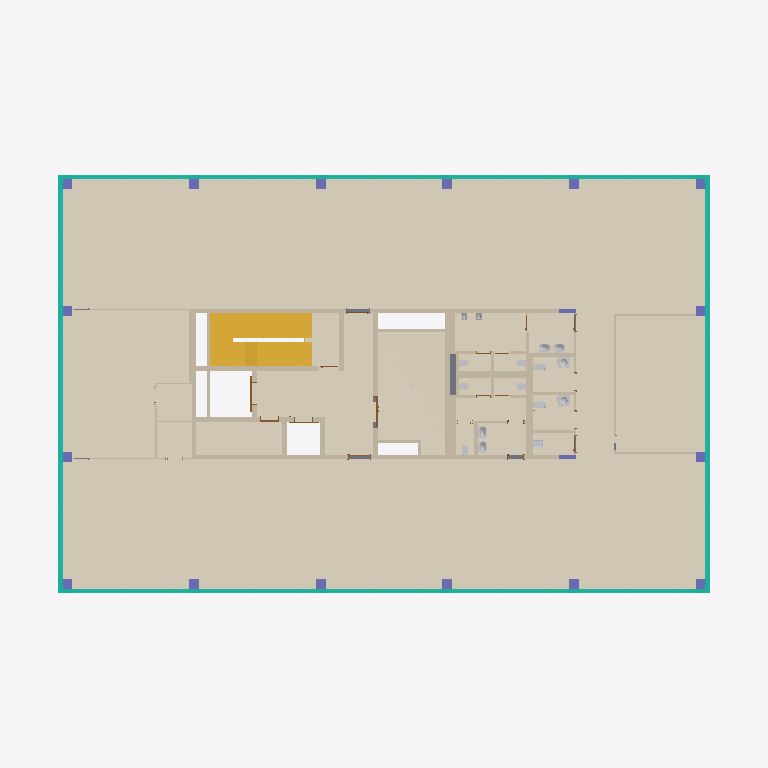
Plan cut of the same IFC building model at storey '3NP' (level 9.20 m, cut at 10.60 m), seen from above with north up, elements coloured by IFC class (only those large enough to see are counted): 43 walls (beige), 18 columns (violet), 16 curtain walls (teal), 16 other elements (light grey), 14 coverings (cream), 5 doors (brown), 2 stairs (yellow), 1 slab (grey). Cut surfaces are drawn darker.
Extent 36.5 m × 24.5 m × 20.4 m (x, y, z). Storeys (5): 1NP at 0.00 m; 2NP at 5.00 m; 3NP at 9.20 m; 4NP at 13.40 m; 5NP at 16.95 m. Elements (570): 168 IfcWall, 87 IfcDoor, 85 IfcCovering, 55 IfcCurtainWall, 52 IfcColumn, 46 IfcSanitaryTerminal, 25 IfcWasteTerminal, 24 IfcSlab, 13 IfcRailing, 7 IfcShadingDevice, 5 IfcStair, 2 IfcRoof.

HEADER;
FILE_DESCRIPTION(('ViewDefinition [CoordinationView, QuantityTakeOffAddOnView]','RevitIdentifiers [ContentGUID: a1b485fa-b3a4-4dfa-b3dc-4bb139ecaac0, VersionGUID: 8eed5829-ebf7-4390-94ee-43579d9af916, NumberOfSaves: 2683]','CoordinateReference [CoordinateBase: Internal Origin, ProjectSite: Výchozí pozemek]','ExchangeRequirement [Architecture]'),'2;1');
FILE_NAME('ASR.ifc','2026-08-08T10:24:48+02:00',('Ing. Samuel Augustín'),(''),'IfcOpenShell 0.8.5-post1','Bonsai 0.8.5-post1','');
FILE_SCHEMA(('IFC4X3'));
ENDSEC;
DATA;
#20=IFCPROJECT('2Xj8NwiwHD_hFSIx764rKm',#6,'OCB',$,$,'Office centrum Brno','',(#13),#379792);
#45=IFCSITE('2Xj8NwiwHD_hFSIx764rKo',#6,'Default',$,$,#44,$,$,.ELEMENT.,(49,11,5,999999),(16,36,55,79999),199.1,$,$);
#23=IFCBUILDING('2Xj8NwiwHD_hFSIx764rKn',#6,'Polyfunkčný objekt',$,$,#22,$,'Polyfunkčný objekt',.ELEMENT.,$,$,$);
#26=IFCBUILDINGSTOREY('2VefEmfcj8sx0WLKr$GNnn',#6,'1NP',$,$,#25,$,'1NP',.ELEMENT.,0.0);
#30=IFCBUILDINGSTOREY('27hbQtAoP6qvoEYhPARoI7',#6,'2NP',$,$,#29,$,'2NP',.ELEMENT.,4999.999999999999);
#34=IFCBUILDINGSTOREY('3ig6N2jJz05g7H9Fq$ftkL',#6,'3NP',$,$,#33,$,'3NP',.ELEMENT.,9200.0);
#38=IFCBUILDINGSTOREY('3ig6N2jJz05g7H9Fq$ftkU',#6,'4NP',$,$,#37,$,'4NP',.ELEMENT.,13400.0);
#42=IFCBUILDINGSTOREY('3ig6N2jJz05g7H9Fq$ften',#6,'5NP',$,$,#41,$,'5NP',.ELEMENT.,16954.0);
#331322=IFCCOVERING('1pwIbWf6LCSO03P$8URLqt',#6,'PD03.30.02','Podlaha v openspace (NJ)',$,#331253,#331321,'1839946',.FLOORING.);
#331406=IFCCOVERING('1pwIbWf6LCSO03P$8URLtl',#6,'PD03.70.02','Podlaha v kuchynke (NJ)',$,#331387,#331405,'1840018',.FLOORING.);
#331363=IFCCOVERING('1pwIbWf6LCSO03P$8URLts',#6,'PD03.31.02','Podlaha v zasadacej miestnosti (NJ)',$,#331346,#331362,'1840011',.FLOORING.);
#331789=IFCCOVERING('1pwIbWf6LCSO03P$8URLfg',#6,'PD02.43.02','Podlaha v spoločných priestoroch, 2-4NP, hlavné',$,#331752,#331788,'1840151',.FLOORING.);
#331922=IFCCOVERING('1pwIbWf6LCSO03P$8URLf0',#6,'PD02.52.02','Podlaha 2-4NP - Technické miestnosti',$,#331849,#331921,'1840189',.FLOORING.);
#331545=IFCCOVERING('1pwIbWf6LCSO03P$8URLt6',#6,'PD02.31.07','Podlaha v hygienickom zázemí 2-3NP',$,#331512,#331544,'1840059',.FLOORING.);
#331728=IFCCOVERING('1pwIbWf6LCSO03P$8URLs9',#6,'PD02.31.11','Podlaha v hygienickom zázemí 2-3NP',$,#331687,#331727,'1840116',.FLOORING.);
#318577=IFCSTAIR('2IUjCYF2z89QfG7kQ1Q9Sk',#6,'SC01.0002','Prefabrikované schodiště',$,#318576,$,'1752525',.HALF_TURN_STAIR.);
#331823=IFCCOVERING('1pwIbWf6LCSO03P$8URLfB',#6,'PD02.53.02','Podlaha 2NP-4NP - Elektrorozvodňa',$,#331813,#331822,'1840182',.FLOORING.);
#319324=IFCSTAIR('2oWY1_83CGhGsAbA9b9ByF',#6,'SC01.0003','Prefabrikované schodiště',$,#319300,$,'1752525',.HALF_TURN_STAIR.);
#331188=IFCCOVERING('1pwIbWf6LCSO03P$8URLrF',#6,'PD02.44.03','Podlaha v spoločných priestoroch, 2-4NP, podružné',$,#331171,#331187,'1839922',.FLOORING.);
#331447=IFCCOVERING('1pwIbWf6LCSO03P$8URLtS',#6,'PD03.60.03','Podlaha v skladoch (NJ)',$,#331430,#331446,'1840033',.FLOORING.);
#331488=IFCCOVERING('1pwIbWf6LCSO03P$8URLtL',#6,'PD03.60.04','Podlaha v skladoch (NJ)',$,#331471,#331487,'1840040',.FLOORING.);
#331586=IFCCOVERING('1pwIbWf6LCSO03P$8URLsg',#6,'PD02.31.08','Podlaha v hygienickom zázemí 2-3NP',$,#331569,#331585,'1840087',.FLOORING.);
#331627=IFCCOVERING('1pwIbWf6LCSO03P$8URLsV',#6,'PD02.31.09','Podlaha v hygienickom zázemí 2-3NP',$,#331610,#331626,'1840098',.FLOORING.);
#151332=IFCWALL('2Mn51MwEP7nOwaGy9ujzcx',#6,'SN02.02.0024','JADRO ŽB',$,#151255,#151259,'1432763',.SHEAR.);
#151491=IFCWALL('2Mn51MwEP7nOwaGy9ujzcz',#6,'SN02.02.0034','JADRO ŽB',$,#151423,#151427,'1432765',.SHEAR.);
#331661=IFCCOVERING('1pwIbWf6LCSO03P$8URLsG',#6,'PD02.31.10','Podlaha v hygienickom zázemí 2-3NP',$,#331651,#331660,'1840109',.FLOORING.);
#151551=IFCWALL('2Mn51MwEP7nOwaGy9ujzc_',#6,'SN02.02.0031','JADRO ŽB',$,#151511,#151515,'1432766',.SHEAR.);
#393713=IFCCURTAINWALL('34xxPFKTf4_vbjw_azGJJ7',#6,'B3-S.01','Pole LOP B3-S, sever, 3NP; SCHUECO FWS 50.SI',$,$,$,$,$);
#393670=IFCCURTAINWALL('3$Fr6Wg7LAp9LbWkdUDjpD',#6,'B3-J.01','Pole LOP B3-J, juh, 3NP; SCHUECO FWS 50.SI',$,$,$,$,$);
#393727=IFCCURTAINWALL('0NI7ExQNf6pAjAQTm2wAhU',#6,'A3-S.01','Pole LOP A3-S, sever, 3NP; SCHUECO FWS 50.SI',$,$,$,$,$);
#149673=IFCWALL('2Mn51MwEP7nOwaGy9ujzwv',#6,'SN07.05.0004','Stěna_SDK_320',$,#149619,#149623,'1432505',.PARTITIONING.);
#393684=IFCCURTAINWALL('1kyt7n1pfAGPoOVnRuBJy2',#6,'A3-J.01','Pole LOP A3-J, juh, 3NP; SCHUECO FWS 50.SI',$,$,$,$,$);
#393699=IFCCURTAINWALL('3mx5XxG0D8jP$Nyb8rPhWi',#6,'C3-S.01','Pole LOP C3-S, sever, 3NP; SCHUECO FWS 50.SI',$,$,$,$,$);
#151641=IFCWALL('2Mn51MwEP7nOwaGy9ujzc$',#6,'SN02.02.0032','JADRO ŽB',$,#151576,#151580,'1432767',.SHEAR.);
#393656=IFCCURTAINWALL('1Rc37gp7nFdPV62nvORx5E',#6,'C3-J.01','Pole LOP C3-J, juh, 3NP; SCHUECO FWS 50.SI',$,$,$,$,$);
#151398=IFCWALL('2Mn51MwEP7nOwaGy9ujzcy',#6,'SN02.02.0029','JADRO ŽB',$,#151352,#151356,'1432764',.SHEAR.);
#50350=IFCSLAB('3KbvCHlxPANemcN2bON$3q',#6,'SD02.03.0003','Strop_ŽB deska 250 mm',$,#50299,#50349,'1397605',.FLOOR.);
#393742=IFCCURTAINWALL('3mDwEYI$L5axZUGOSeer7n',#6,'M3-Z.01','Pole LOP M3-Z, západ, 3NP; SCHUECO FWS 50.SI',$,$,$,$,$);
#393585=IFCCURTAINWALL('1C_nJleGT5dfkNhMMb1J$O',#6,'M3-V.01','Pole LOP M3-V, východ, 3NP; SCHUECO FWS 50.SI',$,$,$,$,$);
#151728=IFCWALL('2Mn51MwEP7nOwaGy9ujzd0',#6,'SN02.02.0030','JADRO ŽB',$,#151661,#151665,'1432768',.SHEAR.);
#393756=IFCCURTAINWALL('3bhEwSumT9QBClV1w9dbol',#6,'E3-Z.01','Pole LOP E3-Z, západ, 3NP; SCHUECO FWS 50.SI',$,$,$,$,$);
#393784=IFCCURTAINWALL('2haBpx7wzCI8KjsyD51FzB',#6,'E3-Z.03','Pole LOP E3-Z, západ, 3NP; SCHUECO FWS 50.SI',$,$,$,$,$);
#393599=IFCCURTAINWALL('1CPXYr6yTA8PxV6yqT6eG1',#6,'E3-V.01','Pole LOP E3-V, východ, 3NP; SCHUECO FWS 50.SI',$,$,$,$,$);
#393627=IFCCURTAINWALL('1_im5B13L9ugDv$Soon_RF',#6,'E3-V.03','Pole LOP E3-V, východ, 3NP; SCHUECO FWS 50.SI',$,$,$,$,$);
#393770=IFCCURTAINWALL('39DtZH7RDA7Pf$YdQ$kOMz',#6,'E3-Z.02','Pole LOP E3-Z, západ, 3NP; SCHUECO FWS 50.SI',$,$,$,$,$);
#393798=IFCCURTAINWALL('10yyIH3UX2gwnqXIEEbRX9',#6,'C3-Z.01','Pole LOP C3-Z, západ, 3NP; SCHUECO FWS 50.SI',$,$,$,$,$);
#393613=IFCCURTAINWALL('1mW8WTukX08u0_NNbCv2SY',#6,'E3-V.02','Pole LOP E3-V, východ, 3NP; SCHUECO FWS 50.SI',$,$,$,$,$);
#393641=IFCCURTAINWALL('1jdvk9EprC$BMPlZeyp2dp',#6,'C3-V.01','Pole LOP C3-V, východ, 3NP; SCHUECO FWS 50.SI',$,$,$,$,$);
#150104=IFCWALL('2Mn51MwEP7nOwaGy9ujzw_',#6,'SN07.05.0006','Stěna_SDK_320',$,#150062,#150066,'1432510',.PARTITIONING.);
#151896=IFCWALL('2Mn51MwEP7nOwaGy9ujzd3',#6,'SN02.02.0027','JADRO ŽB',$,#151807,#151811,'1432771',.SHEAR.);
#149085=IFCWALL('2Mn51MwEP7nOwaGy9ujzwo',#6,'SN07.04.0006','Stěna_SDK_250',$,#149047,#149051,'1432498',.PARTITIONING.);
#149515=IFCWALL('2Mn51MwEP7nOwaGy9ujzwt',#6,'SN07.04.0002','Stěna_SDK_250',$,#149450,#149454,'1432503',.PARTITIONING.);
#150209=IFCWALL('2Mn51MwEP7nOwaGy9ujzx0',#6,'SN07.05.0002','Stěna_SDK_320',$,#150169,#150173,'1432512',.PARTITIONING.);
#151782=IFCWALL('2Mn51MwEP7nOwaGy9ujzd1',#6,'SN02.02.0033','JADRO ŽB',$,#151748,#151752,'1432769',.SHEAR.);
#150685=IFCWALL('2Mn51MwEP7nOwaGy9ujzxp',#6,'SN11.02.0006','Skleněná deska 100mm - 2NP',$,#150613,#150617,'1432563',.PARTITIONING.);
#343566=IFCWALL('1NCax4g6n3SANjyVF8z8hj',#6,'SN07.02.0029','Stěna_SDK_150',$,#343554,#343558,'2066559',.PARTITIONING.);
#150270=IFCWALL('2Mn51MwEP7nOwaGy9ujzx1',#6,'SN07.04.0004','Stěna_SDK_250',$,#150234,#150238,'1432513',.PARTITIONING.);
#363042=IFCWALL('0MjgW10f1ARRwHScncFUSa',#6,'SN02.03.0014','JADRO ŽB 150',$,#363030,#363034,'2110036',.SHEAR.);
#149307=IFCWALL('2Mn51MwEP7nOwaGy9ujzwq',#6,'SN07.03.0004','Stěna_SDK_230',$,#149267,#149271,'1432500',.PARTITIONING.);
#152025=IFCWALL('2Mn51MwEP7nOwaGy9ujzd5',#6,'SN02.02.0026','JADRO ŽB',$,#151991,#151995,'1432773',.SHEAR.);
#152084=IFCWALL('2Mn51MwEP7nOwaGy9ujzd6',#6,'SN02.02.0025','JADRO ŽB',$,#152050,#152054,'1432774',.SHEAR.);
#150588=IFCWALL('2Mn51MwEP7nOwaGy9ujzxo',#6,'SN11.02.0008','Skleněná deska 100mm - 2NP',$,#150552,#150556,'1432562',.PARTITIONING.);
#150741=IFCWALL('2Mn51MwEP7nOwaGy9ujzxv',#6,'SN11.02.0004','Skleněná deska 100mm - 2NP',$,#150705,#150709,'1432569',.PARTITIONING.);
#319558=IFCWALL('3xMu$GSEb6Hx0FsAW8Zj6z',#6,'SN02.03.0013','JADRO ŽB 150',$,#319546,#319550,'1774946',.SHEAR.);
#320823=IFCWALL('0Ah_rJY9fDmfBwNrU7T88L',#6,'SN02.03.0011','JADRO ŽB 150',$,#320811,#320815,'1802713',.SHEAR.);
#149247=IFCWALL('2Mn51MwEP7nOwaGy9ujzwp',#6,'SN07.01.0020','Stěna_SDK_100',$,#149110,#149114,'1432499',.PARTITIONING.);
#150042=IFCWALL('2Mn51MwEP7nOwaGy9ujzwz',#6,'SN07.02.0028','Stěna_SDK_150',$,#149957,#149961,'1432509',.PARTITIONING.);
#363127=IFCSANITARYTERMINAL('0MjgW10f1ARRwHScncFUS3',#6,'WC03.0004','Bezbariérové WC – umyvadlo',$,#363126,#363120,'2110067',.WASHHANDBASIN.);
#363111=IFCSANITARYTERMINAL('0MjgW10f1ARRwHScncFUS2',#6,'WC03.0006','Bezbariérové WC – umyvadlo',$,#363110,#363104,'2110066',.WASHHANDBASIN.);
#363010=IFCWALL('0MjgW10f1ARRwHScncFUSx',#6,'SN02.03.0010','JADRO ŽB 150',$,#362963,#362967,'2110027',.SHEAR.);
#149932=IFCWALL('2Mn51MwEP7nOwaGy9ujzwy',#6,'SN07.03.0002','Stěna_SDK_230',$,#149898,#149902,'1432508',.PARTITIONING.);
#149366=IFCWALL('2Mn51MwEP7nOwaGy9ujzwr',#6,'SN07.02.0022','Stěna_SDK_150',$,#149332,#149336,'1432501',.PARTITIONING.);
#149425=IFCWALL('2Mn51MwEP7nOwaGy9ujzws',#6,'SN07.02.0016','Stěna_SDK_150',$,#149391,#149395,'1432502',.PARTITIONING.);
#150495=IFCWALL('2Mn51MwEP7nOwaGy9ujzxQ',#6,'SN07.02.0024','Stěna_SDK_150',$,#150457,#150461,'1432538',.PARTITIONING.);
#149878=IFCWALL('2Mn51MwEP7nOwaGy9ujzwx',#6,'SN07.02.0020','Stěna_SDK_150',$,#149797,#149801,'1432507',.PARTITIONING.);
#151971=IFCWALL('2Mn51MwEP7nOwaGy9ujzd4',#6,'SN02.02.0028','JADRO ŽB',$,#151916,#151920,'1432772',.SHEAR.);
#150963=IFCWALL('2Mn51MwEP7nOwaGy9ujzbV',#6,'SN07.01.0018','Stěna_SDK_100',$,#150904,#150908,'1432671',.PARTITIONING.);
#150149=IFCWALL('2Mn51MwEP7nOwaGy9ujzw$',#6,'SN07.02.0026','Stěna_SDK_150',$,#150129,#150133,'1432511',.PARTITIONING.);
#148324=IFCCOLUMN('2Mn51MwEP7nOwaGy9ujzwV',#6,'SL02.01.0037','Sloup_ŽB_500/500',$,#148323,#148320,'1432479',.COLUMN.);
#148365=IFCCOLUMN('2Mn51MwEP7nOwaGy9ujzwW',#6,'SL02.01.0036','Sloup_ŽB_500/500',$,#148364,#148361,'1432480',.COLUMN.);
#148406=IFCCOLUMN('2Mn51MwEP7nOwaGy9ujzwX',#6,'SL02.01.0035','Sloup_ŽB_500/500',$,#148405,#148402,'1432481',.COLUMN.);
#148447=IFCCOLUMN('2Mn51MwEP7nOwaGy9ujzwY',#6,'SL02.01.0034','Sloup_ŽB_500/500',$,#148446,#148443,'1432482',.COLUMN.);
#148488=IFCCOLUMN('2Mn51MwEP7nOwaGy9ujzwZ',#6,'SL02.01.0043','Sloup_ŽB_500/500',$,#148487,#148484,'1432483',.COLUMN.);
#148529=IFCCOLUMN('2Mn51MwEP7nOwaGy9ujzwa',#6,'SL02.01.0042','Sloup_ŽB_500/500',$,#148528,#148525,'1432484',.COLUMN.);
#148570=IFCCOLUMN('2Mn51MwEP7nOwaGy9ujzwb',#6,'SL02.01.0041','Sloup_ŽB_500/500',$,#148569,#148566,'1432485',.COLUMN.);
#148611=IFCCOLUMN('2Mn51MwEP7nOwaGy9ujzwc',#6,'SL02.01.0040','Sloup_ŽB_500/500',$,#148610,#148607,'1432486',.COLUMN.);
#150388=IFCSANITARYTERMINAL('2Mn51MwEP7nOwaGy9ujzxF',#6,'WC05.0008','Umyvadlo',$,#150387,#150381,'1432527',.WASHHANDBASIN.);
#150407=IFCSANITARYTERMINAL('2Mn51MwEP7nOwaGy9ujzxG',#6,'WC05.0006','Umyvadlo',$,#150406,#150400,'1432528',.WASHHANDBASIN.);
#150445=IFCSANITARYTERMINAL('2Mn51MwEP7nOwaGy9ujzxI',#6,'WC05.0012','Umyvadlo',$,#150444,#150438,'1432530',.WASHHANDBASIN.);
#150426=IFCSANITARYTERMINAL('2Mn51MwEP7nOwaGy9ujzxH',#6,'WC05.0010','Umyvadlo',$,#150425,#150419,'1432529',.WASHHANDBASIN.);
#148652=IFCCOLUMN('2Mn51MwEP7nOwaGy9ujzwd',#6,'SL02.01.0038','Sloup_ŽB_500/500',$,#148651,#148648,'1432487',.COLUMN.);
#148693=IFCCOLUMN('2Mn51MwEP7nOwaGy9ujzwe',#6,'SL02.01.0048','Sloup_ŽB_500/500',$,#148692,#148689,'1432488',.COLUMN.);
#148734=IFCCOLUMN('2Mn51MwEP7nOwaGy9ujzwf',#6,'SL02.01.0046','Sloup_ŽB_500/500',$,#148733,#148730,'1432489',.COLUMN.);
#148775=IFCCOLUMN('2Mn51MwEP7nOwaGy9ujzwg',#6,'SL02.01.0044','Sloup_ŽB_500/500',$,#148774,#148771,'1432490',.COLUMN.);
#148816=IFCCOLUMN('2Mn51MwEP7nOwaGy9ujzwh',#6,'SL02.01.0033','Sloup_ŽB_500/500',$,#148815,#148812,'1432491',.COLUMN.);
#148857=IFCCOLUMN('2Mn51MwEP7nOwaGy9ujzwi',#6,'SL02.01.0047','Sloup_ŽB_500/500',$,#148856,#148853,'1432492',.COLUMN.);
#148898=IFCCOLUMN('2Mn51MwEP7nOwaGy9ujzwj',#6,'SL02.01.0045','Sloup_ŽB_500/500',$,#148897,#148894,'1432493',.COLUMN.);
#148939=IFCCOLUMN('2Mn51MwEP7nOwaGy9ujzwk',#6,'SL02.01.0039','Sloup_ŽB_500/500',$,#148938,#148935,'1432494',.COLUMN.);
#362941=IFCDOOR('3bbV$KvkvFG8vTuBBkkMSZ',#6,'VT01.01.0003','Výťahové dvere - Nákladný výťah',$,#362940,#362937,'2108739',2550.0,2125.0,.DOOR.,$,$);
#363183=IFCSANITARYTERMINAL('0MjgW10f1ARRwHScncFUS6',#6,'WC07.0003','Výlevka',$,#363182,#363176,'2110070',.SINK.);
#363143=IFCSANITARYTERMINAL('0MjgW10f1ARRwHScncFUS4',#6,'WC02.0004','Bezbariérové WC – WC závěsné',$,#363142,#363136,'2110068',.TOILETPAN.);
#363163=IFCSANITARYTERMINAL('0MjgW10f1ARRwHScncFUS5',#6,'WC02.0006','Bezbariérové WC – WC závěsné',$,#363162,#363156,'2110069',.TOILETPAN.);
#149777=IFCWALL('2Mn51MwEP7nOwaGy9ujzww',#6,'SN07.02.0018','Stěna_SDK_150',$,#149698,#149702,'1432506',.PARTITIONING.);
#361631=IFCDOOR('3bbV$KvkvFG8vTuBBkkMTO',#6,'DD03.03.02','Dvere do technických miestností - Dvojkrídlové',$,#361630,#361627,'2108728',2310.0,1901.310048,.DOOR.,$,$);
#148980=IFCCOLUMN('2Mn51MwEP7nOwaGy9ujzwl',#6,'SL02.02.0004','Sloup_ŽB_900/250',$,#148979,#148976,'1432495',.COLUMN.);
#149021=IFCCOLUMN('2Mn51MwEP7nOwaGy9ujzwm',#6,'SL02.02.0003','Sloup_ŽB_900/250',$,#149020,#149017,'1432496',.COLUMN.);
#151097=IFCWALL('2Mn51MwEP7nOwaGy9ujzbc',#6,'SN11.02.0002','Skleněná deska 100mm - 2NP',$,#151042,#151046,'1432678',.PARTITIONING.);
#151172=IFCWALL('2Mn51MwEP7nOwaGy9ujzbd',#6,'SN11.02.0010','Skleněná deska 100mm - 2NP',$,#151117,#151121,'1432679',.PARTITIONING.);
#149599=IFCWALL('2Mn51MwEP7nOwaGy9ujzwu',#6,'SN07.02.0031','Stěna_SDK_150',$,#149535,#149539,'1432504',.PARTITIONING.);
#150543=IFCSANITARYTERMINAL('2Mn51MwEP7nOwaGy9ujzxU',#6,'WC04.0008','WC Závěsné',$,#150542,#150536,'1432542',.TOILETPAN.);
#150334=IFCSANITARYTERMINAL('2Mn51MwEP7nOwaGy9ujzxC',#6,'WC04.0006','WC Závěsné',$,#150333,#150327,'1432524',.TOILETPAN.);
#150318=IFCSANITARYTERMINAL('2Mn51MwEP7nOwaGy9ujzxB',#6,'WC04.0010','WC Závěsné',$,#150317,#150311,'1432523',.TOILETPAN.);
#150527=IFCSANITARYTERMINAL('2Mn51MwEP7nOwaGy9ujzxT',#6,'WC04.0012','WC Závěsné',$,#150526,#150520,'1432541',.TOILETPAN.);
#150302=IFCSANITARYTERMINAL('2Mn51MwEP7nOwaGy9ujzxA',#6,'WC04.0014','WC Závěsné',$,#150301,#150295,'1432522',.TOILETPAN.);
#358008=IFCDOOR('3bbV$KvkvFG8vTuBBkkMTL',#6,'DD03.03.01','Dvere do technických miestností - Jednokrídlové',$,#358007,#358004,'2108725',2310.0,1163.438732,.DOOR.,$,$);
#150350=IFCSANITARYTERMINAL('2Mn51MwEP7nOwaGy9ujzxD',#6,'WC01.0005','Pisoár se zadním přívodem vody se sifonem',$,#150349,#150343,'1432525',.URINAL.);
#362915=IFCDOOR('3bbV$KvkvFG8vTuBBkkMSY',#6,'VT01.02.0003','Výťahové dvere - Osobný výťah',$,#362914,#362911,'2108738',2550.0,1775.0,.DOOR.,$,$);
ENDSEC;
